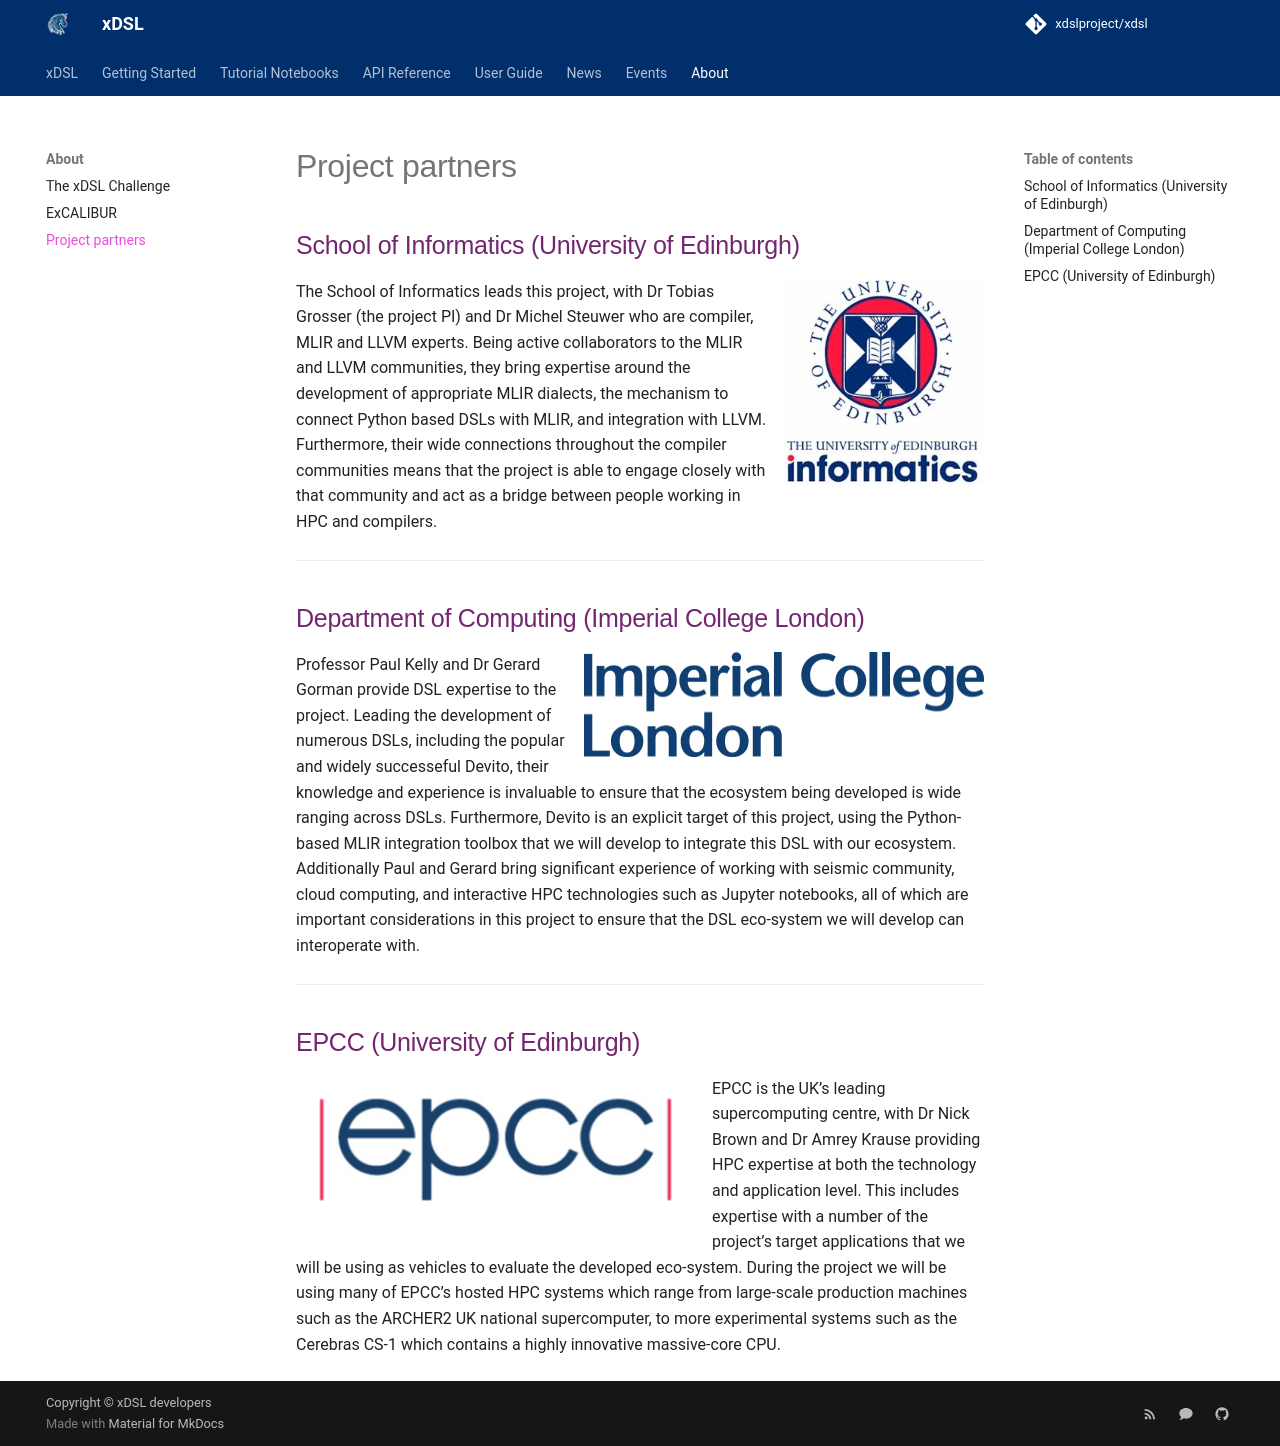

repository: xdslproject/xdslproject.github.io · page: about/partners/index.html · generator: mkdocs

---
title: Project partners
# subtitle: A team with a diverse skill-set looking to solve exciting challenges
---

## School of Informatics (University of Edinburgh)

<img src="/assets/img/uoe_informatics.jpg" width="200" align=right>

The School of Informatics leads this project, with Dr Tobias Grosser (the
project PI) and Dr Michel Steuwer who are compiler, MLIR and LLVM experts. Being
active collaborators to the MLIR and LLVM communities, they bring expertise
around the development of appropriate MLIR dialects, the mechanism to connect
Python based DSLs with MLIR, and integration with LLVM. Furthermore, their wide
connections throughout the compiler communities means that the project is able
to engage closely with that community and act as a bridge between people working
in HPC and compilers.

---

## Department of Computing (Imperial College London)

<img src="/assets/img/icl.jpeg" width=400 align=right>

Professor Paul Kelly and Dr Gerard Gorman provide DSL expertise to the project.
Leading the development of numerous DSLs, including the popular and widely
successeful Devito, their knowledge and experience is invaluable to ensure that
the ecosystem being developed is wide ranging across DSLs. Furthermore, Devito
is an explicit target of this project, using the Python-based MLIR integration
toolbox that we will develop to integrate this DSL with our ecosystem.
Additionally Paul and Gerard bring significant experience of working with
seismic community, cloud computing, and interactive HPC technologies such as
Jupyter notebooks, all of which are important considerations in this project to
ensure that the DSL eco-system we will develop can interoperate with.

---

## EPCC (University of Edinburgh)

<img src="/assets/img/epcc-logo-cropped.png" width=400 align=left>

EPCC is the UK's leading supercomputing centre, with Dr Nick Brown and Dr Amrey
Krause providing HPC expertise at both the technology and application level.
This includes expertise with a number of the project's target applications that
we will be using as vehicles to evaluate the developed eco-system. During the
project we will be using many of EPCC's hosted HPC systems which range from
large-scale production machines such as the ARCHER2 UK national supercomputer,
to more experimental systems such as the Cerebras CS-1 which contains a highly
innovative massive-core CPU. 
